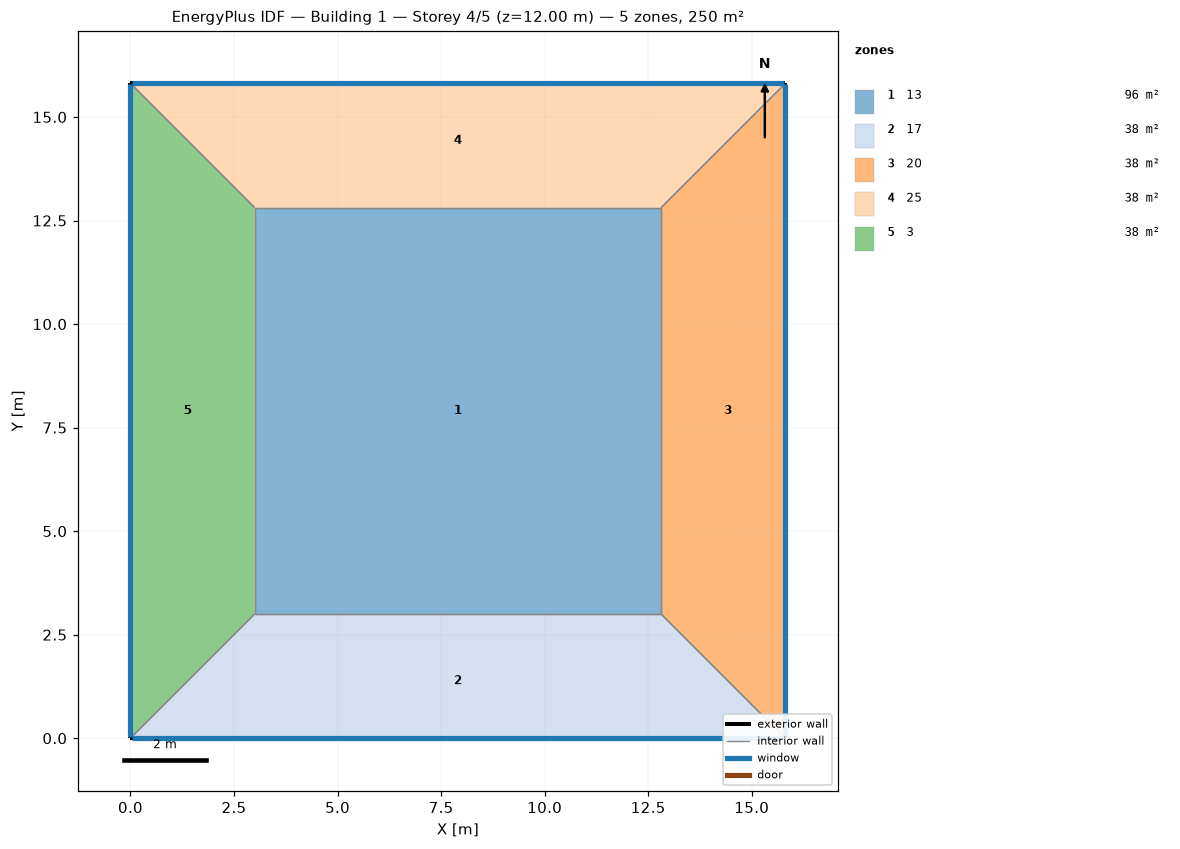
=== STOREY PLAN SPEC (per zone: floor XY polygon, exterior-wall plan segments, windows/doors) ===
zone 1: 13  (96.3 m²)
  floor: (3.00, 3.00) (3.00, 12.81) (12.81, 12.81) (12.81, 3.00)
  interior walls: 4
zone 2: 17  (38.4 m²)
  floor: (15.81, 0.00) (0.00, 0.00) (3.00, 3.00) (12.81, 3.00)
  exterior wall: (0.00, 0.00) – (15.81, 0.00)  [15.8 m]
    window: (0.03, 0.00) – (15.79, 0.00)  [15.8 m²]
  interior walls: 3
zone 3: 20  (38.4 m²)
  floor: (15.81, 15.81) (15.81, 0.00) (12.81, 3.00) (12.81, 12.81)
  exterior wall: (15.81, 0.00) – (15.81, 15.81)  [15.8 m]
    window: (15.81, 0.03) – (15.81, 15.79)  [15.8 m²]
  interior walls: 3
zone 4: 25  (38.4 m²)
  floor: (0.00, 15.81) (15.81, 15.81) (12.81, 12.81) (3.00, 12.81)
  exterior wall: (15.81, 15.81) – (0.00, 15.81)  [15.8 m]
    window: (15.79, 15.81) – (0.03, 15.81)  [15.8 m²]
  interior walls: 3
zone 5: 3  (38.4 m²)
  floor: (0.00, 0.00) (0.00, 15.81) (3.00, 12.81) (3.00, 3.00)
  exterior wall: (0.00, 15.81) – (0.00, 0.00)  [15.8 m]
    window: (0.00, 15.79) – (0.00, 0.03)  [15.8 m²]
  interior walls: 3

=== DERIVED (storey summary) ===
Building: Building 1
Storey: 4 of 5  (floor level z = 12.00 m)
Storey gross floor area: 250.0 m²
Zones on this storey: 5
  - 13: floor 96.3 m²
  - 17: floor 38.4 m²; exterior wall 15.8 m (63.2 m²); 1 window(s) 15.8 m²; WWR 25.0%
  - 20: floor 38.4 m²; exterior wall 15.8 m (63.2 m²); 1 window(s) 15.8 m²; WWR 25.0%
  - 25: floor 38.4 m²; exterior wall 15.8 m (63.2 m²); 1 window(s) 15.8 m²; WWR 25.0%
  - 3: floor 38.4 m²; exterior wall 15.8 m (63.2 m²); 1 window(s) 15.8 m²; WWR 25.0%
Zone adjacency (shared interzone walls):
  - 13 ↔ 17
  - 13 ↔ 20
  - 13 ↔ 25
  - 13 ↔ 3
  - 17 ↔ 20
  - 17 ↔ 3
  - 20 ↔ 25
  - 25 ↔ 3